Image classification data set "data" (shkj250/nailong_dataset on GitHub). Class labels (2): nailong, naiwa.

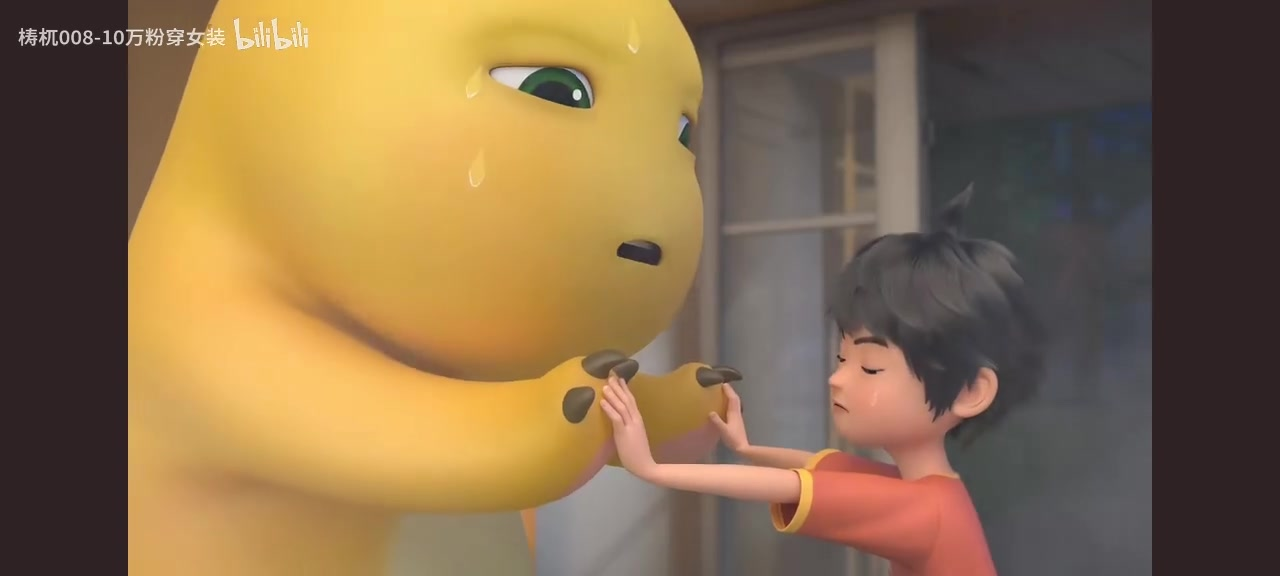
Label: nailong

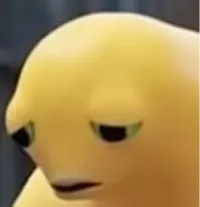
Label: nailong

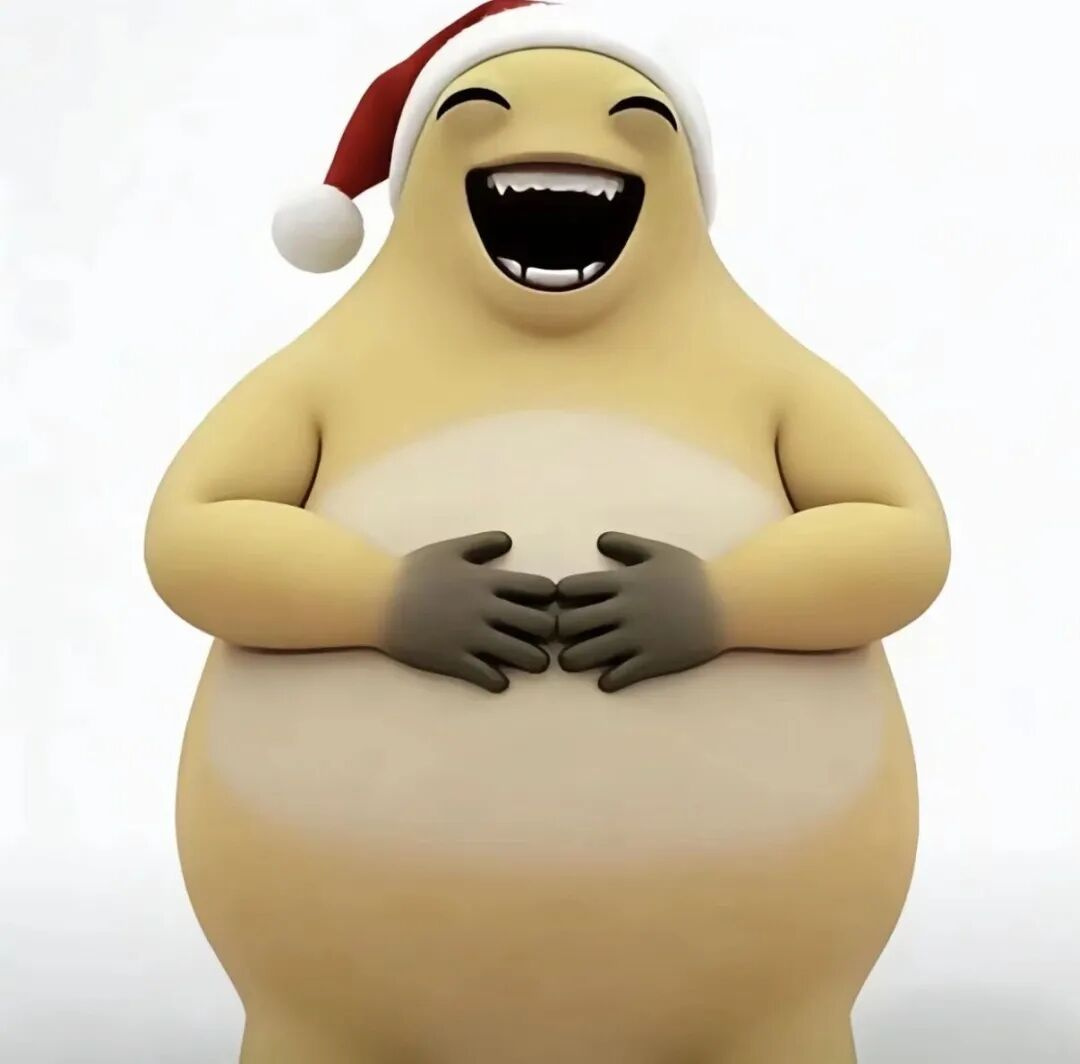
Label: naiwa

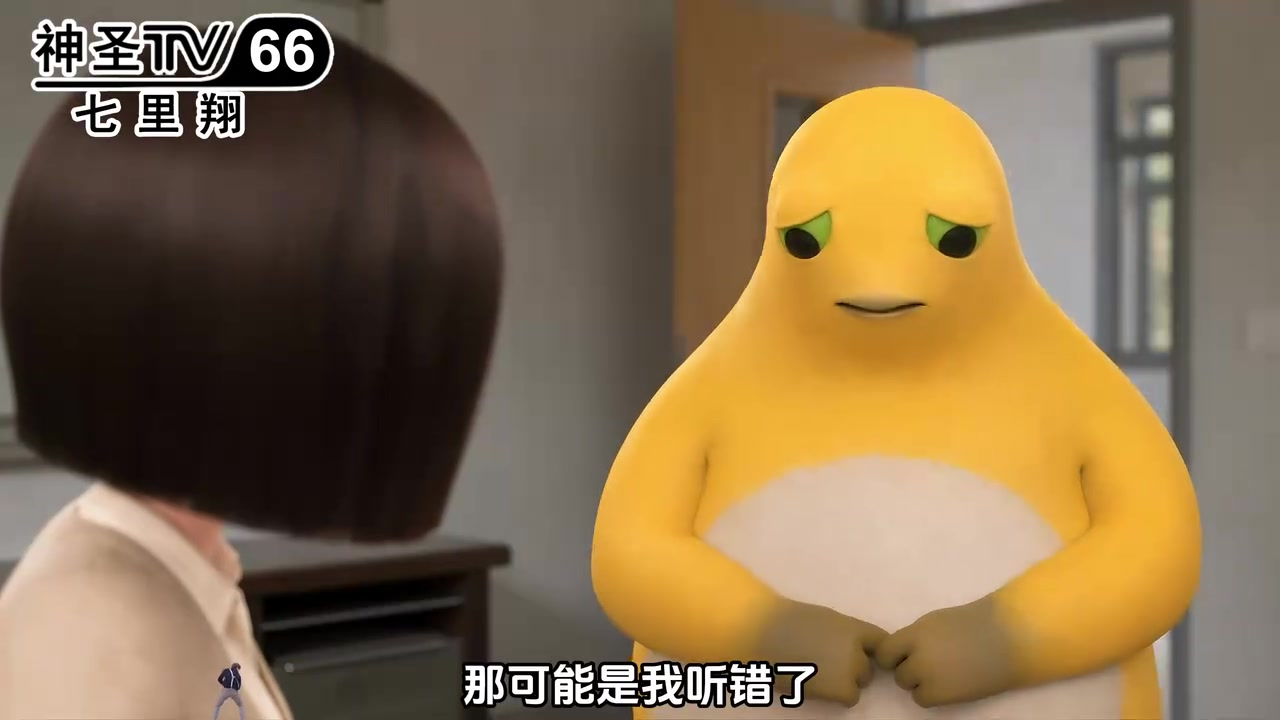
Label: naiwa

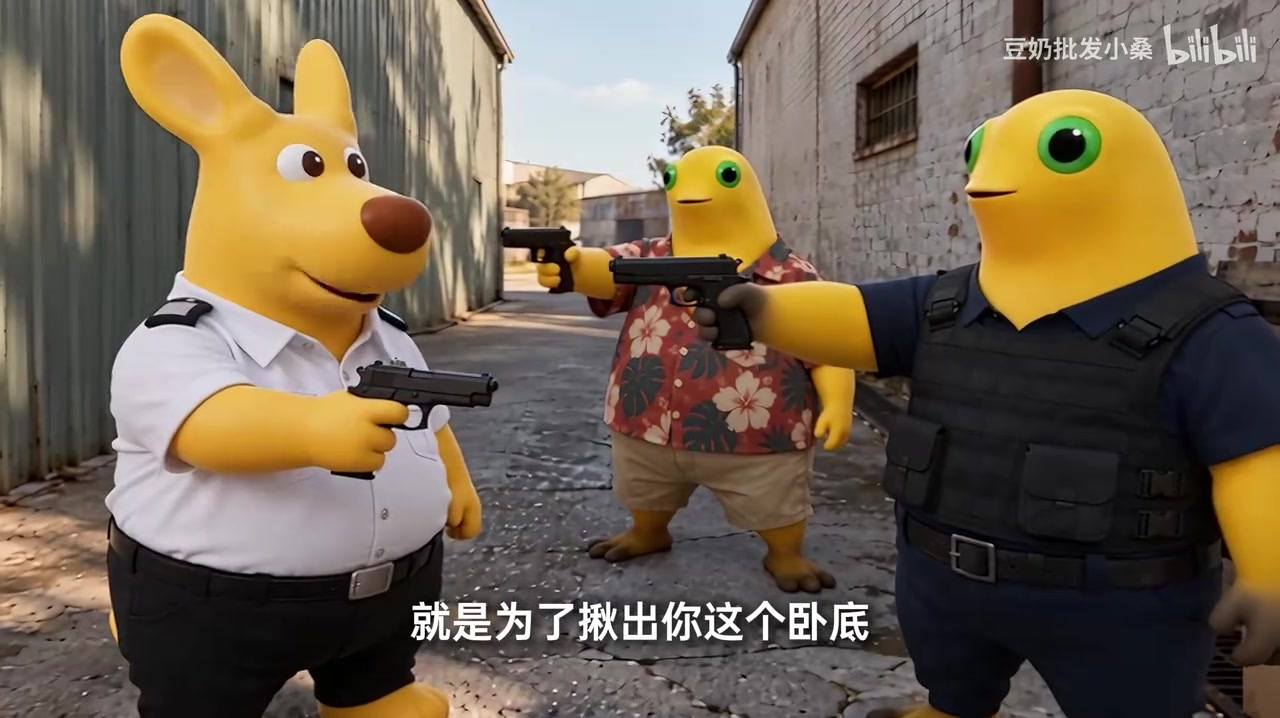
Label: naiwa

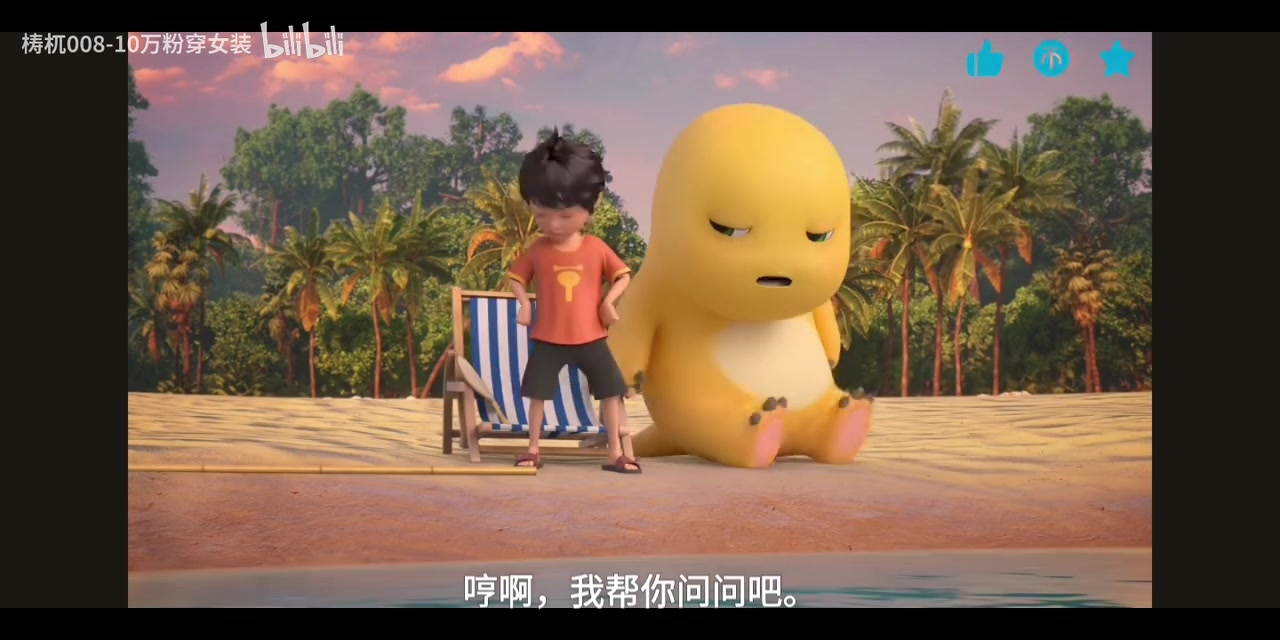
Label: nailong
